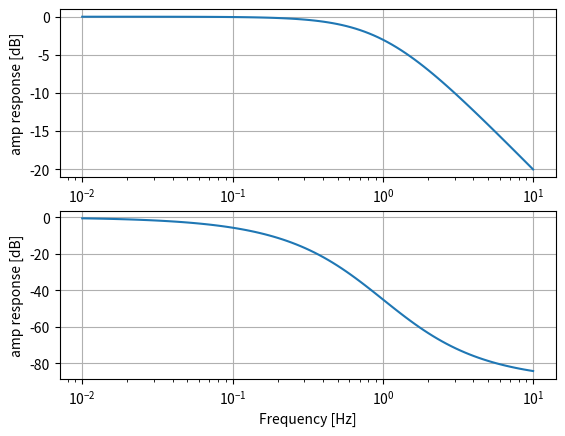

Write Python code to recreate this figure.
# -*- coding: utf-8 -*-
import numpy as np
from scipy import signal
from matplotlib import pyplot as plt


def main():
    freqs, mag, phases = signal.bode([1, [1, 1]])

    ax1 = plt.subplot(2, 1, 1)
    ax1.semilogx(freqs, mag)
    setup_gain(ax1)

    ax2 = plt.subplot(2, 1, 2)
    ax2.semilogx(freqs, phases)
    setup_phase(ax2)

    plt.show()

    # numer, denom = signal.butter(4, 100, "low", analog=True)
    # w, h = signal.freqs(numer, denom)
    # freqs = from_radian_to_Hz(w)

    # ax1 = plt.subplot(2, 1, 1)
    # ax1.semilogx(freqs, to_dB(h))
    # setup_gain(ax1)

    # ax2 = plt.subplot(2, 1, 2)
    # ax2.semilogx(freqs, to_degree(h))
    # setup_phase(ax2)

    # plt.show()


def from_radian_to_Hz(xs):
    return xs / (2 * np.pi)


def to_dB(xs):
    return 20 * np.log10(abs(xs))


def to_degree(xs):
    # return np.angle(xs) * 180 / np.pi  # pylint: disable=no-member
    return np.unwrap(np.angle(xs)) * 180 / np.pi  # pylint: disable=no-member
    return np.unwrap(np.angle(xs, deg=True))  # pylint: disable=no-member


def cheby1():
    numer, denom = signal.iirfilter(4, [1, 10], 1, 60, analog=True, ftype="cheby1")
    w, h = signal.freqs(numer, denom, worN=np.logspace(-1, 2, 1000))

    plt.semilogx(w, 20 * np.log10(abs(h)))
    plt.ylabel("amp response [dB]")
    plt.grid()
    plt.show()


def setup_axis(ax):
    ax.set_xlabel("Frequency [Hz]")
    ax.set_ylabel("amp response [dB]")
    ax.grid()


def setup_gain(ax):
    ax.set_xlabel("Frequency [Hz]")
    ax.set_ylabel("amp response [dB]")
    ax.grid()


def setup_phase(ax):
    ax.set_xlabel("Frequency [Hz]")
    ax.set_ylabel("amp response [dB]")
    # ax.set_ylim(-200, 200)
    # ax.set_yticks([-180, -135, -90, -45, 0, 45, 90, 135, 180])
    ax.grid()


if __name__ == '__main__':
    main()
